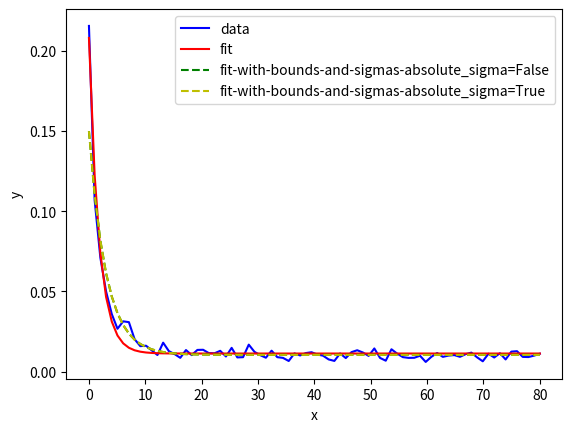

Recreate this plot in Python.
from __future__ import division

import matplotlib.pyplot as plt
import numpy as np
from scipy.optimize import curve_fit


def exponential_plus_constant(x, a, b, c):
    return a * np.exp(-b * x) + c


# xdata = np.linspace(0, 4, 50)
xdata = np.linspace(0, 80, 80)
y = exponential_plus_constant(xdata, 0.16, 1 / 3, 0.01)
y_noise = 0.2 * y * np.random.normal(size=y.size)
ydata = y + y_noise

plt.plot(xdata, ydata, 'b-', label='data')

popt, pcov = curve_fit(exponential_plus_constant, xdata, ydata)
plt.plot(xdata, exponential_plus_constant(xdata, *popt), 'r-', label='fit')

# Constrain the optimization to the region of 0 < a < 3, 0 < b < 2 and 0 < c < 1:

popt, pcov = curve_fit(exponential_plus_constant, xdata, ydata, bounds=(0, [1., 100., 1.]), absolute_sigma=False, sigma=(0.2 * y))
plt.plot(xdata, exponential_plus_constant(xdata, *popt), 'g--', label='fit-with-bounds-and-sigmas-absolute_sigma=False')

popt2, pcov2 = curve_fit(exponential_plus_constant, xdata, ydata, bounds=(0, [1., 100., 1.]), absolute_sigma=True, sigma=(0.2 * y))
plt.plot(xdata, exponential_plus_constant(xdata, *popt2), 'y--', label='fit-with-bounds-and-sigmas-absolute_sigma=True')

print("Foreseen value @ {}:".format(81))
print( exponential_plus_constant(81, *popt))

print( "Foreseen value @ {}:".format(8100))
print( exponential_plus_constant(8100, *popt))

plt.xlabel('x')
plt.ylabel('y')
plt.legend()
print("Enjoy the plot!")
plt.show()